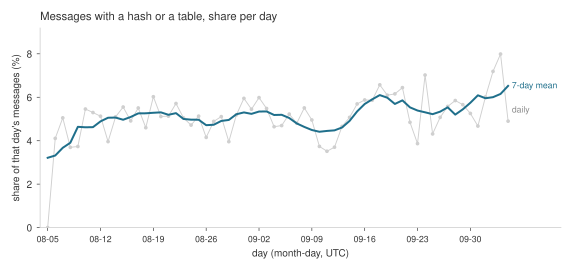

The file beside this chart, header and first rows:
date, messages, share_pct, mean_7d_pct
2026-08-05, 26, 0.0, 3.214
2026-08-06, 1120, 4.107, 3.318
2026-08-07, 970, 5.052, 3.674
2026-08-08, 866, 3.695, 3.906
2026-08-09, 991, 3.734, 4.639
2026-08-10, 1136, 5.458, 4.618
2026-08-11, 1076, 5.297, 4.624
2026-08-12, 1014, 5.128, 4.889
2026-08-13, 1061, 3.959, 5.058
2026-08-14, 1000, 5.1, 5.065
2026-08-15, 937, 5.55, 4.965
2026-08-16, 794, 4.912, 5.093
2026-08-17, 799, 5.507, 5.258
2026-08-18, 761, 4.599, 5.262
2026-08-19, 747, 6.024, 5.286
2026-08-20, 704, 5.114, 5.305
2026-08-21, 838, 5.131, 5.193
2026-08-22, 2398, 5.713, 5.269
2026-08-23, 2179, 5.048, 5.001
2026-08-24, 2776, 4.719, 4.969
2026-08-25, 2709, 5.131, 4.966
2026-08-26, 2432, 4.153, 4.715
2026-08-27, 2291, 4.889, 4.735
2026-08-28, 2173, 5.108, 4.91
2026-08-29, 2098, 3.956, 4.956
2026-08-30, 2063, 5.187, 5.218
2026-08-31, 1933, 5.949, 5.302
2026-09-01, 1890, 5.45, 5.236
2026-09-02, 2022, 5.984, 5.342
2026-09-03, 1915, 5.483, 5.348
2026-09-04, 1830, 4.645, 5.184
2026-09-05, 1831, 4.697, 5.193
2026-09-06, 1914, 5.225, 5.046
2026-09-07, 2123, 4.805, 4.796
2026-09-08, 2178, 5.51, 4.635
2026-09-09, 2079, 4.954, 4.493
2026-09-10, 2274, 3.738, 4.412
2026-09-11, 2219, 3.515, 4.45
2026-09-12, 2269, 3.702, 4.476
2026-09-13, 2104, 4.658, 4.608
2026-09-14, 2089, 5.074, 4.912
2026-09-15, 2055, 5.693, 5.348
2026-09-16, 2008, 5.876, 5.69
2026-09-17, 1944, 5.864, 5.904
2026-09-18, 1826, 6.572, 6.1
2026-09-19, 1805, 6.094, 5.979
2026-09-20, 1787, 6.156, 5.692
2026-09-21, 1785, 6.443, 5.857
2026-09-22, 1671, 4.847, 5.535
2026-09-23, 1759, 3.866, 5.389
2026-09-24, 1794, 7.023, 5.307
2026-09-25, 1646, 4.313, 5.222
2026-09-26, 1635, 5.076, 5.338
2026-09-27, 1631, 5.579, 5.536
2026-09-28, 1573, 5.849, 5.201
2026-09-29, 1820, 5.659, 5.444
2026-09-30, 1541, 5.256, 5.746
2026-10-01, 1519, 4.674, 6.09
2026-10-02, 1480, 6.014, 5.955
2026-10-03, 1363, 7.19, 6.004
... 2 more rows
